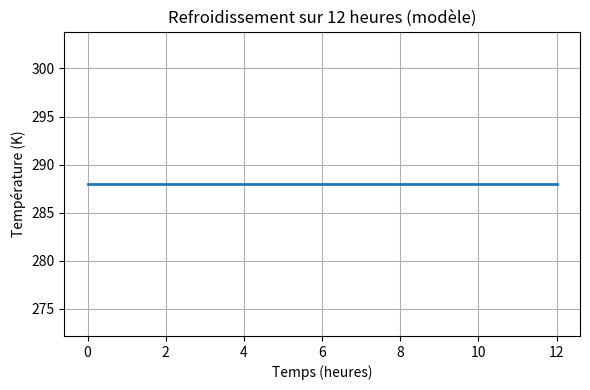

Write the Python code that produced this figure.
#!/usr/bin/env python3
# -*- coding: utf-8 -*-

"""
Modèle de refroidissement sur 12 heures (axe en heures).
T(t) = T0 + (Ti − T0)·exp(−k·t)
"""

# ────────────────────────────────────
# 1) PARAMÈTRES « MODULABLES »
# ────────────────────────────────────
c_eau      = 4_185.0       # J·kg⁻¹·K⁻¹    (chaleur massique de l’eau)
rho_eau    = 1_000.0       # kg·m⁻³         (masse volumique de l’eau)
h          = 3e-7          # W·m⁻²·K⁻¹      (coefficient d’échange très faible)
R_T        = 6_400.0       # m              (rayon caractéristique RT)

Ti         = 288.0         # K  (température initiale)
T0         = 273.0         # K  (température ambiante)

t_max_hours = 12.0         # heures (durée totale du tracé)
n_points    = 500          # nombre de points pour tracer

# ────────────────────────────────────
# 2) CALCUL DE k (en s⁻¹)
# ────────────────────────────────────
k = (3 * h) / (c_eau * rho_eau * R_T**3)

# ────────────────────────────────────
# 3) FONCTION T(t)
# ────────────────────────────────────
import numpy as np

def T(t_seconds, T_inf=T0, T_init=Ti, k_val=k):
    """Température en fonction du temps t_seconds (en secondes)."""
    return T_inf + (T_init - T_inf) * np.exp(-k_val * t_seconds)

# ────────────────────────────────────
# 4) CRÉATION DES VECTEURS TEMPS
# ────────────────────────────────────
secondes_par_heure = 3_600.0
t_max_s            = t_max_hours * secondes_par_heure

# Vecteur des temps en heures (pour l’affichage)
t_hours   = np.linspace(0.0, t_max_hours, n_points)
# Conversion en secondes pour la fonction T()
t_seconds = t_hours * secondes_par_heure

# Calcul de la température sur ces instants
T_vals = T(t_seconds)

# ────────────────────────────────────
# 5) TRACÉ
# ────────────────────────────────────
import matplotlib.pyplot as plt

plt.figure(figsize=(6,4))
plt.plot(t_hours, T_vals, lw=2)
plt.xlabel("Temps (heures)")
plt.ylabel("Température (K)")
plt.title("Refroidissement sur 12 heures (modèle)")
plt.grid(True)
plt.tight_layout()
plt.show()
